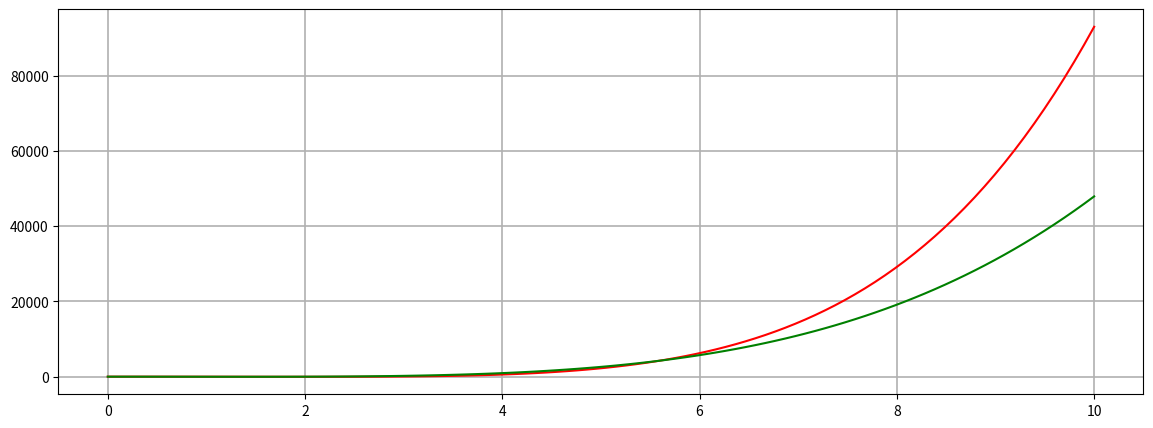

Here is the Python script that generated this plot:
import numpy as np
import matplotlib.pyplot as plt
import math
a = 0
b = 10

def func(x):
    return x**5 - 7 * x**3 - 3 * x - 2


def dif_func(x):
    return 5 * x**4 - 21 * x**2 - 3

def dichotomy(func, a, b, eps, vec_x):
    if (func(a) * func(b) < 0):
        c = (b + a) / 2
        vec_x.append(c)
        if abs(b - a) > eps:
            if func(c) == 0:
                return c, 0
            elif func(a) * func(c) < 0:
                x, n = dichotomy(func, a, c, eps, vec_x)
                return x, n +1
            else:
                x, n = dichotomy(func, c, b, eps, vec_x)
                return x, n +1
        else:
            return c, 0
    elif (func(a) * func(b) == 0):
        if func(a) == 0:
            return a, 0
        else:
            return b, 0

    else:
        return None, 0


def Newton(func, x, eps, vec_x):
    n = 0
    while (dif_func(x) == 0):
        x += 1e-5
    while (abs(func(x)) > eps):
        x = x - func(x) / dif_func(x)
        vec_x.append(x)
        n = n + 1
    return x, n


def sec(x0, x1, func, eps, vec_x):
    x2 = x0 - func(x0) * (x0 - x1) / (func(x0) - func(x1))
    vec_x.append(x2)
    if abs(x2 - x1) > eps:
        x, n = sec(x1, x2, func, eps, vec_x)
        return x, n + 1

    else:
        return x2, 1

x = np.linspace(a, b, 100)
y = [func(x) for x in x]
y1 = [dif_func(x) for x in x]

fig, ax  = plt.subplots(figsize=(14, 5))

ax.plot(x, y, color="red")
ax.plot(x, y1, color="g")
ax.grid(which="major", linewidth=1.2)
ax.grid(which="minor", linestyle="--", color="gray", linewidth=0.5)


plt.show()

roots = []
steps = []

epss = [1e-3, 1e-6, 1e-9]

vec_x = [[],[],[]]
i=0
for eps in epss:
    root,  step_val = dichotomy(func, a, b, eps, vec_x[i])
    roots.append(root)
    steps.append(step_val)
    i = i + 1
print('dich')
print(roots)
print(steps)
print(vec_x[2])
X = vec_x[2]
n = len(X)
print(math.log(abs((X[n-1] - X[n-2]) / (X[n-2] - X[n-3]))) / math.log(abs((X[n-2] - X[n-3]) / (X[n-3] - X[n-4]))))


roots = []
steps = []
vec_x1 = [[],[],[]]
i=0
for eps in epss:
    x, n = Newton(func, (a + b)/2, eps, vec_x1[i])
    roots.append(x)
    steps.append(n)
    i = i + 1
print('Newton')
print(roots)
print(steps)
print(vec_x1[0])
X = vec_x1[2]
n = len(X)
print(math.log(abs((X[n-1] - X[n-2]) / (X[n-2] - X[n-3]))) / math.log(abs((X[n-2] - X[n-3]) / (X[n-3] - X[n-4]))))


roots = []
steps = []
vec_x2 = [[],[],[]]
i=0
for eps in epss:
    x,  n = sec(b, b - eps, func, eps, vec_x2[i])
    roots.append(x)
    steps.append(n)
    i = i + 1
print('sec')
print(roots)
print(steps)
print(vec_x2[0])
X = vec_x2[2]
n = len(X)
print(math.log(abs((X[n-1] - X[n-2]) / (X[n-2] - X[n-3]))) / math.log(abs((X[n-2] - X[n-3]) / (X[n-3] - X[n-4]))))